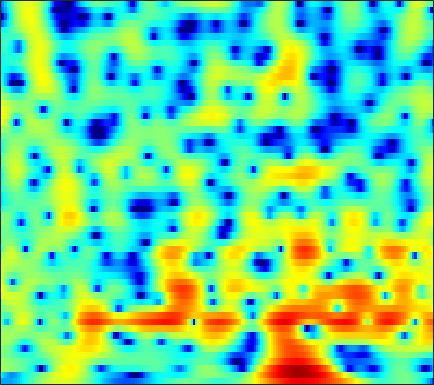

Data behind this chart, as committed beside it:
-8.1613, -8.341, -8.5365, -8.6297, -8.5982, -8.3899, -7.9774, -7.5444, -6.8369, -6.033, -5.1791, -4.5236, -3.6672, -2.8329, -2.2298, -1.4583, -0.73086, -0.21394, 0.43451, 1.0326, 1.5775, 1.9489, 2.3942, 2.7779
-5.346, -6.164, -7.351, -8.506, -9.171, -9.513, -9.111, -8.447, -7.357, -6.259, -5.263, -4.6, -3.828, -3.164, -2.721, -2.172, -1.646, -1.246, -0.6871, -0.08823, 0.5478, 1.04, 1.702, 2.341
1.605, 1.389, 1.089, 0.7855, 0.5634, 0.2781, 0.006597, -0.1959, -0.4825, -0.8178, -1.238, -1.635, -2.318, -3.247, -4.174, -5.862, -8.382, -11.29, -18.8, -22.12, -11.59, -7.678, -4.173, -1.669
0.9141, 0.8057, 0.6226, 0.4075, 0.2284, -0.02707, -0.2939, -0.5005, -0.7893, -1.091, -1.409, -1.656, -1.998, -2.351, -2.616, -2.95, -3.218, -3.343, -3.347, -3.112, -2.623, -2.108, -1.291, -0.3952
-0.233, -0.3081, -0.4929, -0.7696, -1.034, -1.455, -1.932, -2.311, -2.81, -3.249, -3.563, -3.688, -3.686, -3.502, -3.264, -2.849, -2.361, -1.969, -1.427, -0.8736, -0.3114, 0.1091, 0.6619, 1.2
0.04825, 0.07517, -0.08025, -0.4649, -0.9223, -1.799, -3.029, -4.246, -6.361, -9.209, -12.76, -14.48, -12.29, -8.748, -6.593, -4.346, -2.627, -1.599, -0.4909, 0.3841, 1.087, 1.522, 1.995, 2.36
0.9797, 1.181, 1.237, 1.06, 0.7763, 0.1947, -0.6106, -1.351, -2.47, -3.646, -4.618, -4.939, -4.599, -3.601, -2.692, -1.507, -0.4534, 0.2135, 0.9401, 1.49, 1.873, 2.05, 2.138, 2.053
1.096, 1.258, 1.362, 1.357, 1.3, 1.158, 0.9765, 0.8071, 0.5378, 0.2673, 0.05528, -0.0395, -0.0978, -0.08994, -0.04934, 0.03485, 0.1435, 0.2347, 0.3678, 0.5041, 0.5868, 0.5878, 0.4782, 0.2164
0.8821, 0.6684, 0.4777, 0.4608, 0.5771, 0.8622, 1.189, 1.403, 1.61, 1.713, 1.68, 1.54, 1.169, 0.6083, 0.09912, -0.6522, -1.414, -1.892, -2.238, -2.177, -1.813, -1.467, -1.033, -0.7533
-0.906, -3.266, -7.084, -7.688, -4.878, -1.382, 1.08, 2.36, 3.522, 4.18, 4.354, 4.16, 3.507, 2.373, 1.174, -1.152, -4.902, -9.764, -28.17, -10.13, -4.925, -2.739, -0.8876, 0.1265
-0.7156, -1.584, -2.44, -2.426, -1.71, -0.2738, 1.123, 1.978, 2.863, 3.345, 3.406, 3.248, 2.856, 2.204, 1.515, 0.4052, -0.7119, -1.46, -2.052, -2.038, -1.672, -1.311, -0.851, -0.6205
-0.3368, -0.01537, 0.3537, 0.7391, 1.049, 1.466, 1.828, 2.042, 2.206, 2.204, 2.057, 1.868, 1.481, 0.8892, 0.3703, -0.2982, -0.8743, -1.256, -1.702, -2.047, -2.149, -2.082, -2.006, -1.973
0.7701, 1.387, 1.978, 2.391, 2.614, 2.776, 2.847, 2.846, 2.716, 2.474, 2.123, 1.716, 0.9231, -0.04001, -0.8529, -2.057, -3.355, -4.193, -4.93, -5.104, -4.77, -4.359, -3.846, -3.412
3.467, 3.541, 3.536, 3.432, 3.315, 3.176, 3.073, 3.014, 2.912, 2.742, 2.372, 1.915, 1.063, -0.09207, -1.347, -3.802, -7.52, -11.85, -27.75, -15.52, -9.148, -6.875, -5.124, -4.203
4.794, 4.005, 2.726, 1.238, 0.1547, -0.8265, -0.8811, -0.3805, 0.5837, 1.432, 1.942, 2.148, 2.152, 1.704, 1.12, 0.1801, -0.9285, -1.711, -2.364, -2.476, -2.182, -1.913, -1.611, -1.579
3.583, 2.286, 0.02134, -3.173, -6.641, -13.24, -11.08, -6.841, -3.242, -1.056, 0.3815, 1.101, 1.629, 1.818, 1.864, 1.788, 1.544, 1.324, 1.079, 0.8769, 0.656, 0.5305, 0.3609, 0.08339
2.879, 2.11, 1.004, -0.09506, -0.8192, -1.456, -1.625, -1.452, -0.9667, -0.4051, 0.1452, 0.4577, 0.7185, 0.9105, 0.9691, 0.8983, 0.7763, 0.6456, 0.3931, 0.132, -0.1233, -0.305, -0.5746, -0.818
2.936, 2.561, 2.081, 1.644, 1.362, 1.06, 0.8341, 0.7334, 0.6797, 0.6774, 0.6764, 0.6571, 0.6396, 0.6162, 0.5096, 0.2852, 0.046, -0.1941, -0.6209, -1.115, -1.619, -2.012, -2.485, -2.778
2.706, 2.616, 2.552, 2.489, 2.42, 2.268, 2.079, 1.897, 1.616, 1.34, 1.067, 0.9216, 0.7994, 0.6404, 0.5362, 0.3981, 0.05707, -0.3196, -0.9868, -1.984, -3.304, -4.475, -6.013, -7.104
0.47, 1.315, 2.301, 2.962, 3.213, 3.249, 2.956, 2.522, 1.699, 0.7164, -0.1841, -0.6141, -0.7208, -0.3388, 0.17, 0.7909, 1.035, 0.9726, 0.5254, -0.5072, -2.286, -4.266, -8.512, -15.12
-3.687, -1.174, 0.9255, 2.087, 2.497, 2.55, 1.983, 1.163, -0.5943, -3.511, -8.669, -17.52, -13.88, -5.941, -2.881, -0.5227, 0.9679, 1.639, 1.987, 1.942, 1.538, 1.056, 0.4084, -0.03638
-1.146, -0.6964, -0.135, 0.2305, 0.3362, 0.1832, -0.2901, -0.8197, -1.784, -2.969, -4.076, -4.493, -4.366, -3.387, -2.362, -1.194, -0.1562, 0.4785, 1.045, 1.406, 1.595, 1.657, 1.706, 1.655
-0.7908, -0.6888, -0.6376, -0.6983, -0.8291, -1.137, -1.517, -1.863, -2.304, -2.638, -2.789, -2.772, -2.564, -2.07, -1.714, -1.105, -0.5066, -0.1554, 0.3059, 0.6666, 0.9517, 1.143, 1.352, 1.536
-0.5447, -0.4893, -0.5922, -0.9088, -1.296, -1.951, -2.777, -3.436, -4.195, -4.587, -4.48, -4.12, -3.322, -2.501, -1.928, -1.228, -0.7204, -0.4443, -0.1932, -0.03285, 0.1057, 0.2419, 0.5093, 0.9623
0.1412, 0.2368, 0.1157, -0.3463, -0.9595, -2.217, -4.161, -6.197, -10.24, -15.07, -12.22, -8.565, -5.096, -2.991, -1.841, -0.877, -0.4841, -0.4154, -0.7912, -1.547, -2.528, -3.17, -3.222, -2.009
-0.8331, -0.4634, -0.2467, -0.3522, -0.6711, -1.474, -2.678, -3.855, -5.536, -6.527, -5.989, -4.823, -3.09, -1.742, -0.9623, -0.3911, -0.2836, -0.5451, -1.455, -3.192, -6.296, -10.22, -15.68, -7.799
-4.117, -3.29, -2.48, -1.976, -1.776, -1.694, -1.8, -1.938, -2.093, -2.171, -2.064, -1.849, -1.544, -1.166, -0.9571, -0.807, -0.7675, -0.9136, -1.189, -1.624, -2.046, -2.215, -1.982, -1.151
-6.31, -5.163, -3.943, -3.036, -2.531, -2.046, -1.754, -1.618, -1.54, -1.522, -1.526, -1.543, -1.558, -1.543, -1.54, -1.469, -1.399, -1.294, -1.14, -0.9161, -0.6153, -0.3309, 0.1823, 0.7746
-5.999, -4.899, -3.663, -2.684, -2.117, -1.572, -1.246, -1.126, -1.151, -1.316, -1.632, -1.957, -2.378, -2.817, -3.039, -3.112, -2.996, -2.68, -2.17, -1.499, -0.7667, -0.2, 0.5577, 1.289
-4.294, -3.366, -2.256, -1.341, -0.796, -0.2913, -0.03947, -0.04723, -0.3066, -0.8735, -1.792, -2.698, -4.23, -6.044, -7.308, -8.312, -7.731, -6.63, -4.914, -3.32, -1.931, -0.988, 0.1148, 1.145
-3.621, -2.515, -1.171, -0.04813, 0.6071, 1.213, 1.482, 1.446, 1.083, 0.2802, -0.9719, -2.283, -4.764, -8.323, -12.6, -19.35, -14.15, -10.35, -7.177, -5.132, -3.62, -2.653, -1.416, -0.1499
-5.429, -3.198, -0.9447, 0.6953, 1.586, 2.393, 2.785, 2.847, 2.592, 1.985, 1.04, 0.1074, -1.302, -2.911, -3.962, -5.166, -5.724, -5.954, -6.137, -6.566, -7.155, -7.435, -6.618, -4.518
-3.907, -2.149, -0.2202, 1.253, 2.085, 2.855, 3.245, 3.324, 3.119, 2.631, 1.854, 1.128, 0.0375, -1.108, -1.96, -3.065, -4.063, -4.827, -6.003, -7.816, -10.9, -14.65, -15.8, -8.903
-1.539, -0.6632, 0.4786, 1.474, 2.077, 2.63, 2.901, 2.88, 2.575, 1.944, 0.9823, 0.06551, -1.44, -3.085, -4.335, -5.582, -6.212, -6.213, -5.964, -5.61, -5.263, -4.862, -3.97, -2.672
-2.218, -1.195, 0.03879, 1.044, 1.619, 2.141, 2.365, 2.317, 1.968, 1.232, 0.07815, -1.153, -3.36, -6.746, -10.38, -20.36, -17.29, -11.33, -7.247, -4.728, -2.979, -1.954, -0.7637, 0.221
-4.712, -3.026, -1.317, -0.08923, 0.5826, 1.192, 1.479, 1.522, 1.319, 0.8232, 0.02306, -0.7714, -2.133, -3.689, -4.942, -6.016, -5.96, -5.223, -3.757, -2.341, -1.109, -0.3343, 0.5234, 1.213
-4.165, -2.948, -1.685, -0.7553, -0.2441, 0.2213, 0.4863, 0.5704, 0.5496, 0.4081, 0.1509, -0.08984, -0.4682, -0.836, -1.061, -1.234, -1.168, -1.008, -0.6255, -0.1784, 0.271, 0.5854, 0.9125, 1.161
-1.33, -1.002, -0.6772, -0.4913, -0.4403, -0.4466, -0.4613, -0.4688, -0.408, -0.2771, -0.1011, 0.02211, 0.2038, 0.3293, 0.442, 0.5463, 0.6569, 0.7664, 0.8749, 0.9849, 1.055, 1.068, 1.018, 0.8498
1.586, 1.323, 0.8062, 0.06163, -0.6315, -1.642, -2.542, -2.894, -2.745, -2.023, -1.069, -0.3841, 0.389, 0.9758, 1.281, 1.572, 1.709, 1.756, 1.748, 1.688, 1.572, 1.43, 1.167, 0.7435
4.274, 3.678, 2.57, 0.9531, -0.7167, -3.932, -9.36, -16.17, -11.57, -5.511, -2.255, -0.6684, 0.7215, 1.576, 1.88, 2.06, 1.959, 1.77, 1.492, 1.224, 1.059, 0.9711, 0.8452, 0.5942
5.301, 4.782, 3.813, 2.523, 1.331, -0.5137, -2.318, -3.178, -3.027, -1.845, -0.516, 0.3132, 1.014, 1.303, 1.194, 0.6473, -0.3162, -1.367, -2.886, -4.058, -4.038, -3.317, -2.169, -1.257
4.517, 4.209, 3.644, 2.952, 2.393, 1.668, 1.053, 0.7517, 0.5454, 0.5469, 0.6731, 0.7527, 0.7313, 0.4041, -0.01981, -1.087, -2.882, -4.834, -9.244, -18.13, -14.72, -9.209, -5.298, -3.11
3.217, 2.943, 2.489, 1.961, 1.553, 1.058, 0.6523, 0.4238, 0.2494, 0.2174, 0.2583, 0.2865, 0.3077, 0.1946, -0.02263, -0.4887, -1.245, -1.934, -2.85, -3.473, -3.413, -2.947, -2.106, -1.352
1.68, 1.198, 0.445, -0.3545, -0.9422, -1.644, -2.149, -2.387, -2.432, -2.189, -1.724, -1.267, -0.6257, 0.02256, 0.3753, 0.7403, 0.9968, 1.053, 1.105, 1.135, 1.163, 1.194, 1.236, 1.195
-0.4143, -1.375, -2.917, -4.653, -5.934, -7.458, -8.57, -9.028, -9.142, -8.382, -6.638, -4.99, -2.871, -1.017, 0.1736, 1.4, 2.325, 2.842, 3.286, 3.535, 3.595, 3.52, 3.267, 2.854
-2.814, -4.324, -7.058, -10.98, -15.04, -20.73, -20.32, -19.76, -23.33, -30.49, -14.84, -9.569, -5.032, -1.915, -0.06425, 1.737, 3.007, 3.723, 4.319, 4.585, 4.574, 4.391, 3.912, 3.189
-3.965, -5.04, -7.034, -9.664, -11.91, -14.25, -14.39, -13.66, -12.27, -10.35, -7.743, -5.521, -2.751, -0.4107, 1.026, 2.604, 3.72, 4.285, 4.752, 4.847, 4.603, 4.211, 3.426, 2.341
-4.476, -4.577, -4.917, -5.415, -5.777, -6.054, -5.965, -5.649, -4.881, -3.797, -2.461, -1.362, 0.1185, 1.49, 2.384, 3.405, 4.147, 4.476, 4.647, 4.479, 3.936, 3.275, 2.049, 0.4175
-5.165, -4.577, -4.084, -3.818, -3.696, -3.528, -3.277, -2.982, -2.416, -1.638, -0.6593, 0.1219, 1.206, 2.237, 2.902, 3.642, 4.153, 4.342, 4.32, 3.971, 3.263, 2.46, 0.9688, -1.054
-4.692, -4.127, -3.682, -3.548, -3.579, -3.767, -3.959, -3.946, -3.625, -2.83, -1.632, -0.6403, 0.7105, 1.955, 2.725, 3.526, 4.052, 4.272, 4.259, 3.928, 3.272, 2.562, 1.31, -0.3038
-3.389, -3.232, -3.3, -3.738, -4.365, -5.7, -7.737, -9.742, -11.53, -9.218, -5.502, -3.112, -0.6221, 1.231, 2.31, 3.345, 3.99, 4.246, 4.317, 4.075, 3.54, 2.971, 2.021, 0.8895
-2.644, -2.652, -2.861, -3.35, -3.986, -5.269, -7.21, -9.058, -10.68, -8.548, -5.017, -2.722, -0.3346, 1.422, 2.432, 3.378, 3.935, 4.116, 4.106, 3.813, 3.266, 2.704, 1.787, 0.722
-3.128, -2.991, -2.837, -2.749, -2.728, -2.751, -2.77, -2.678, -2.284, -1.498, -0.4292, 0.4666, 1.593, 2.546, 3.084, 3.589, 3.813, 3.799, 3.524, 2.989, 2.213, 1.478, 0.3104, -1.056
-5.388, -4.973, -4.239, -3.397, -2.732, -1.871, -1.034, -0.426, 0.3849, 1.173, 1.936, 2.462, 3.071, 3.529, 3.732, 3.822, 3.676, 3.412, 2.818, 1.957, 0.8262, -0.1943, -1.794, -3.663
-11.37, -10.25, -8.016, -5.701, -4.141, -2.311, -0.7565, 0.2381, 1.378, 2.323, 3.092, 3.532, 3.961, 4.184, 4.222, 4.045, 3.614, 3.109, 2.211, 1.027, -0.4515, -1.748, -3.728, -5.968
-25.43, -17.62, -11.38, -7.383, -5.093, -2.64, -0.6935, 0.5112, 1.825, 2.865, 3.643, 4.07, 4.424, 4.535, 4.464, 4.137, 3.533, 2.878, 1.733, 0.2477, -1.6, -3.23, -5.691, -8.423
-11.5, -10.33, -8.183, -5.809, -4.103, -2.057, -0.2981, 0.8377, 2.089, 3.061, 3.771, 4.157, 4.454, 4.518, 4.39, 4.023, 3.38, 2.713, 1.503, -0.111, -2.205, -4.167, -7.442, -11.78
-10.96, -9.141, -6.835, -4.668, -3.177, -1.385, 0.1426, 1.111, 2.171, 2.963, 3.518, 3.787, 3.99, 4.031, 3.955, 3.701, 3.247, 2.747, 1.823, 0.5505, -1.128, -2.708, -5.302, -8.52
